Photos from the image-classification dataset "Dataset" in the GitHub repository BHISHMA108/Smart-Vision-Flipkart-Grid-6.0-Project. Its 5 classes are: fully ripe, overripe, perished, semi ripe, unripe.

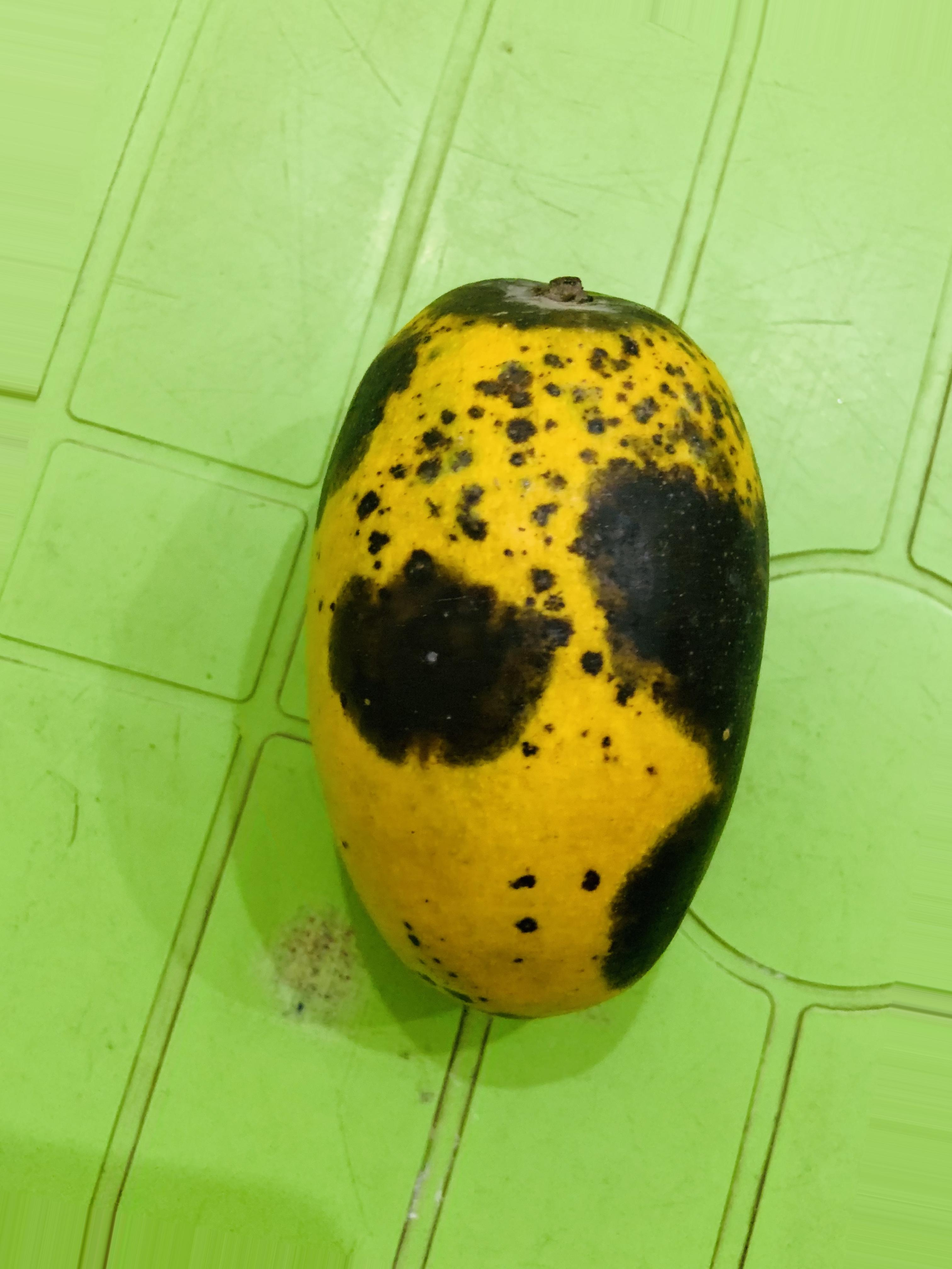
Label: overripe

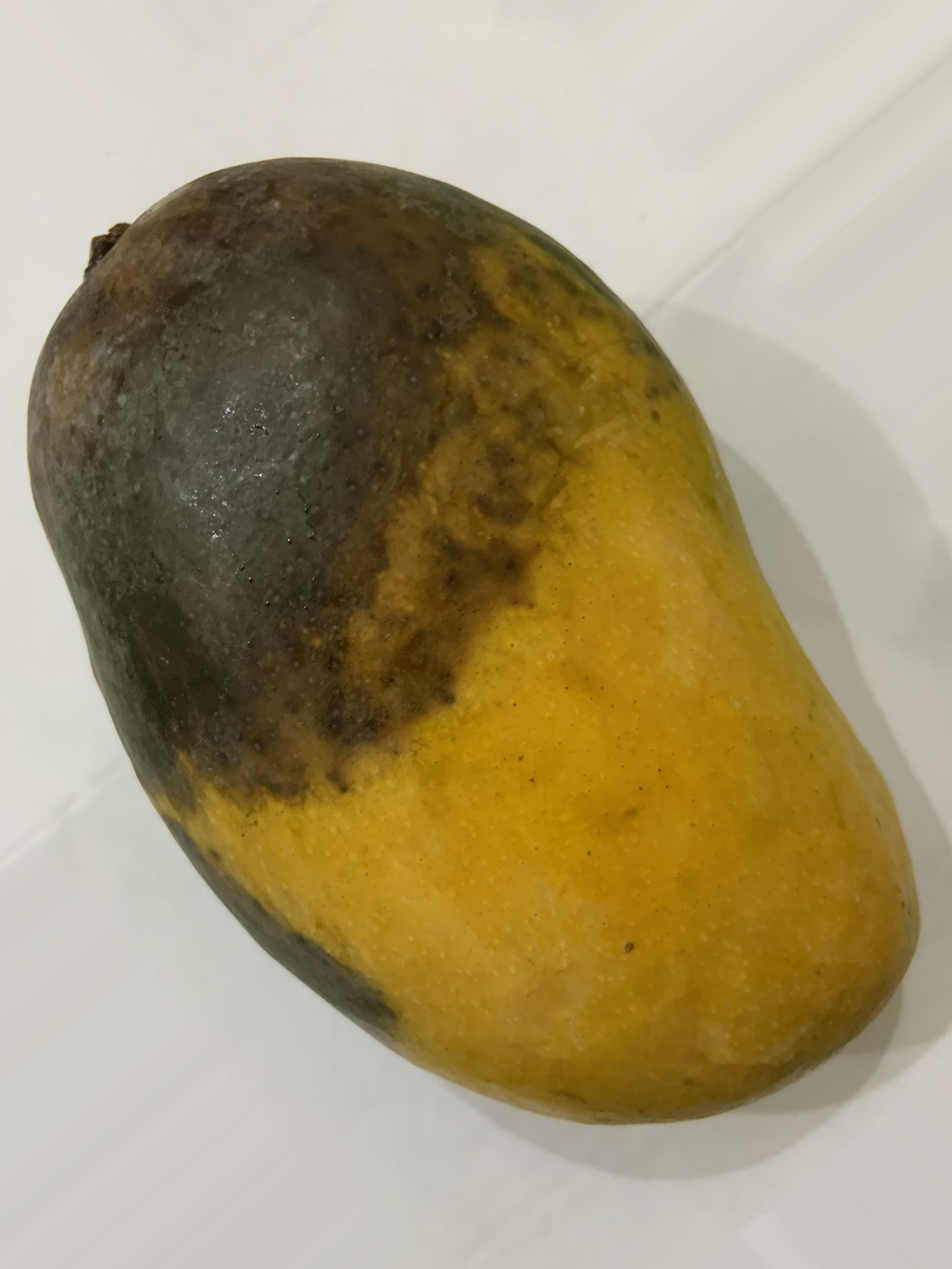
Label: perished

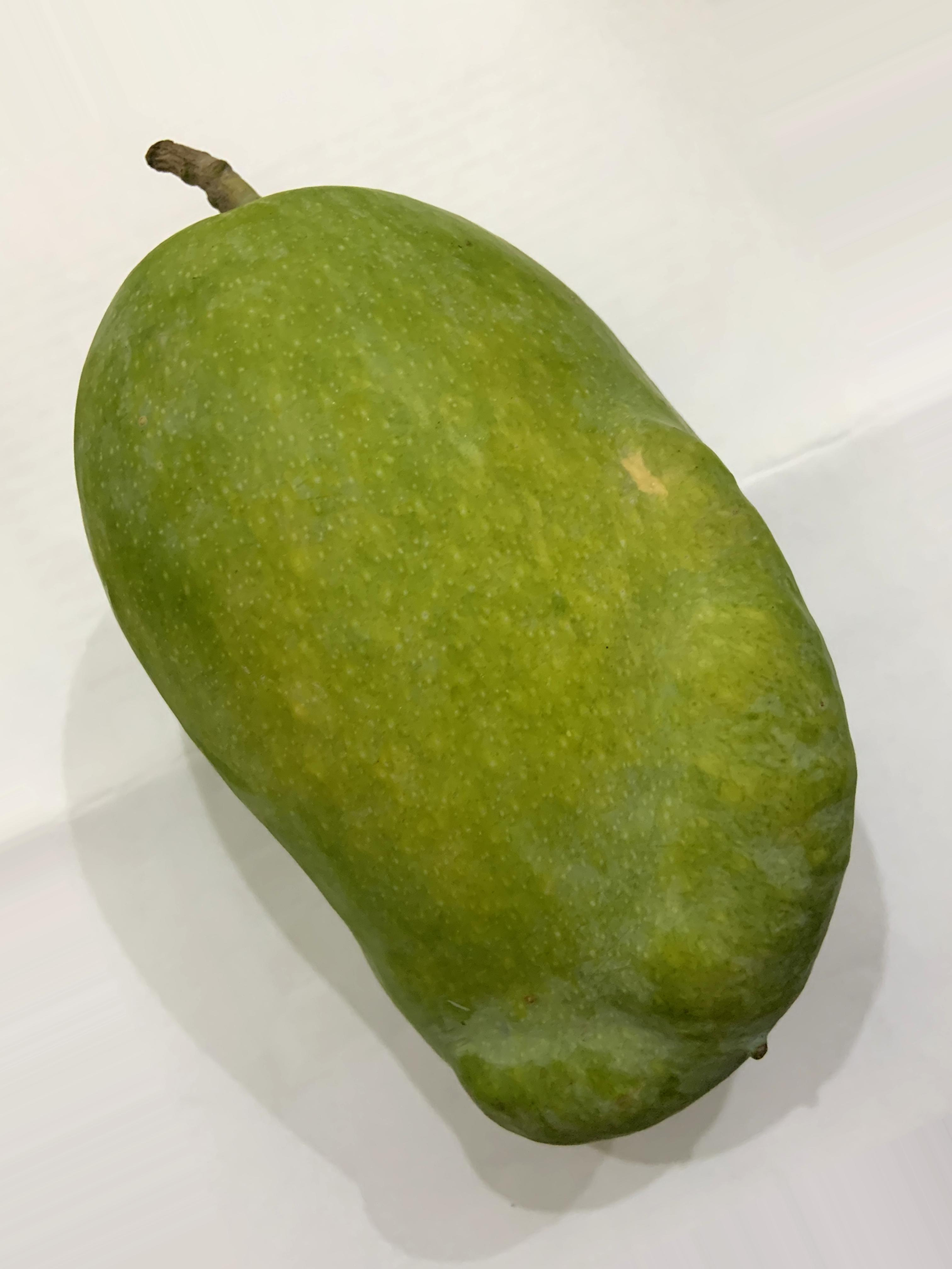
Label: unripe

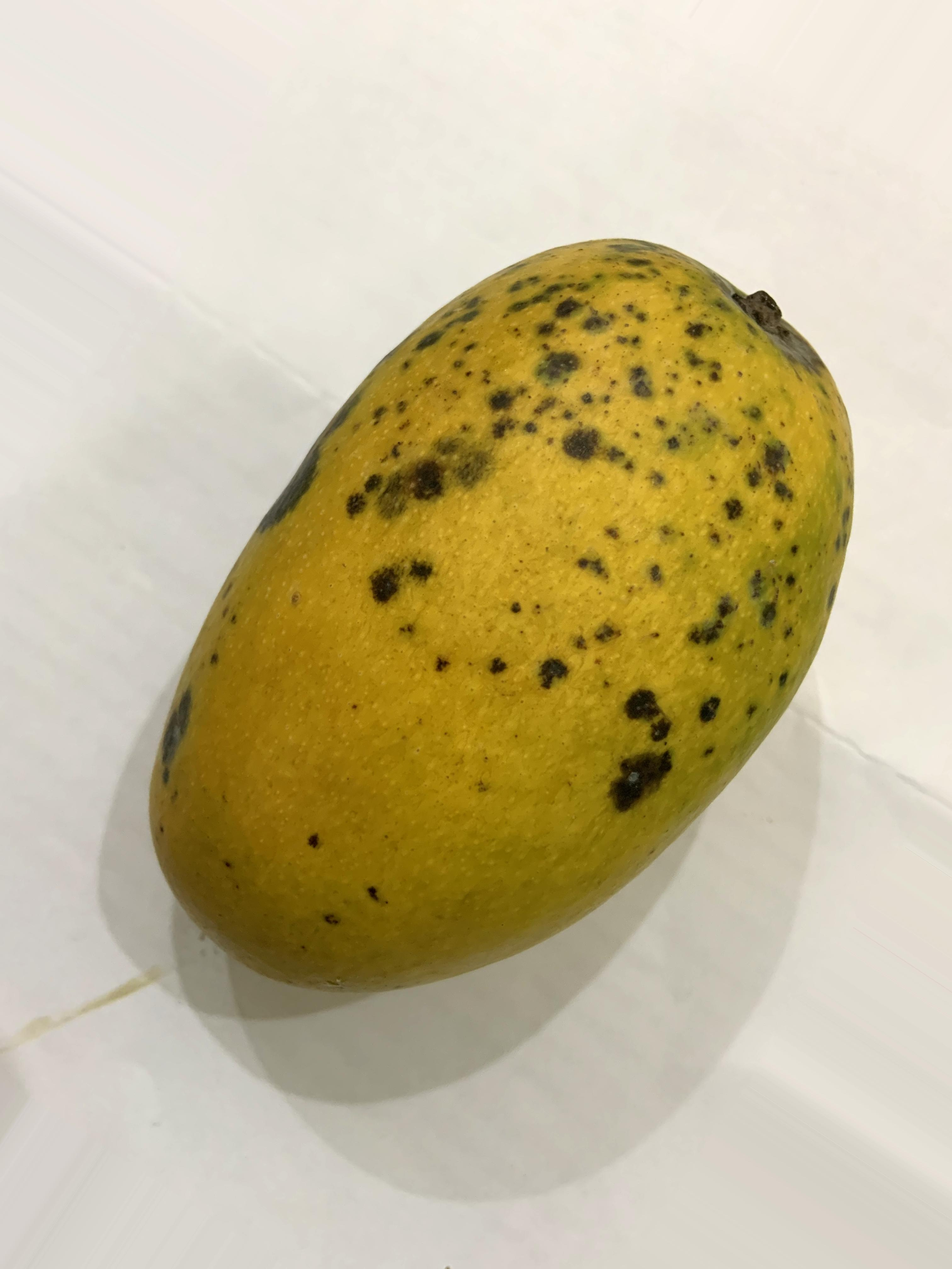
Label: fully ripe

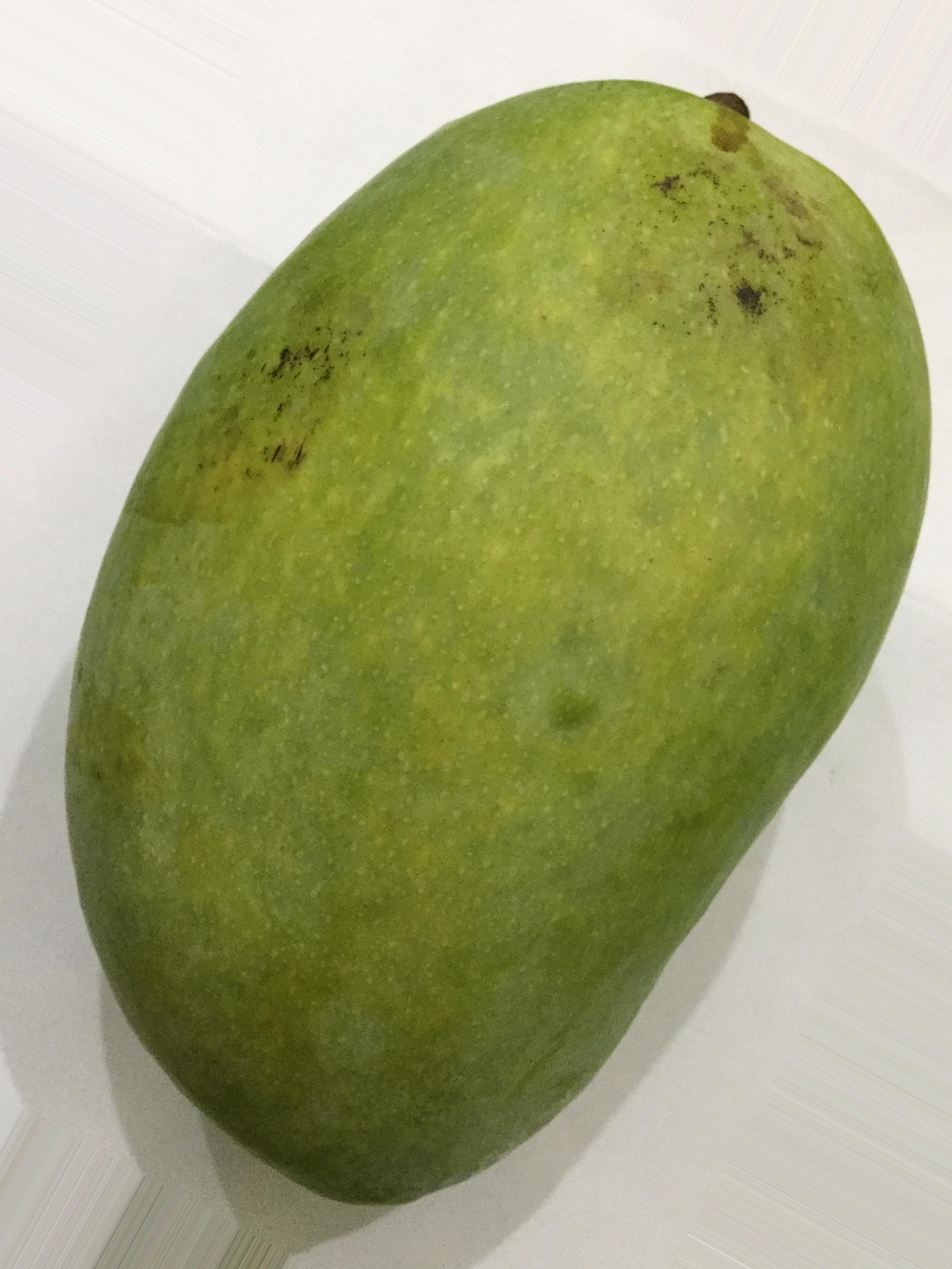
Label: unripe

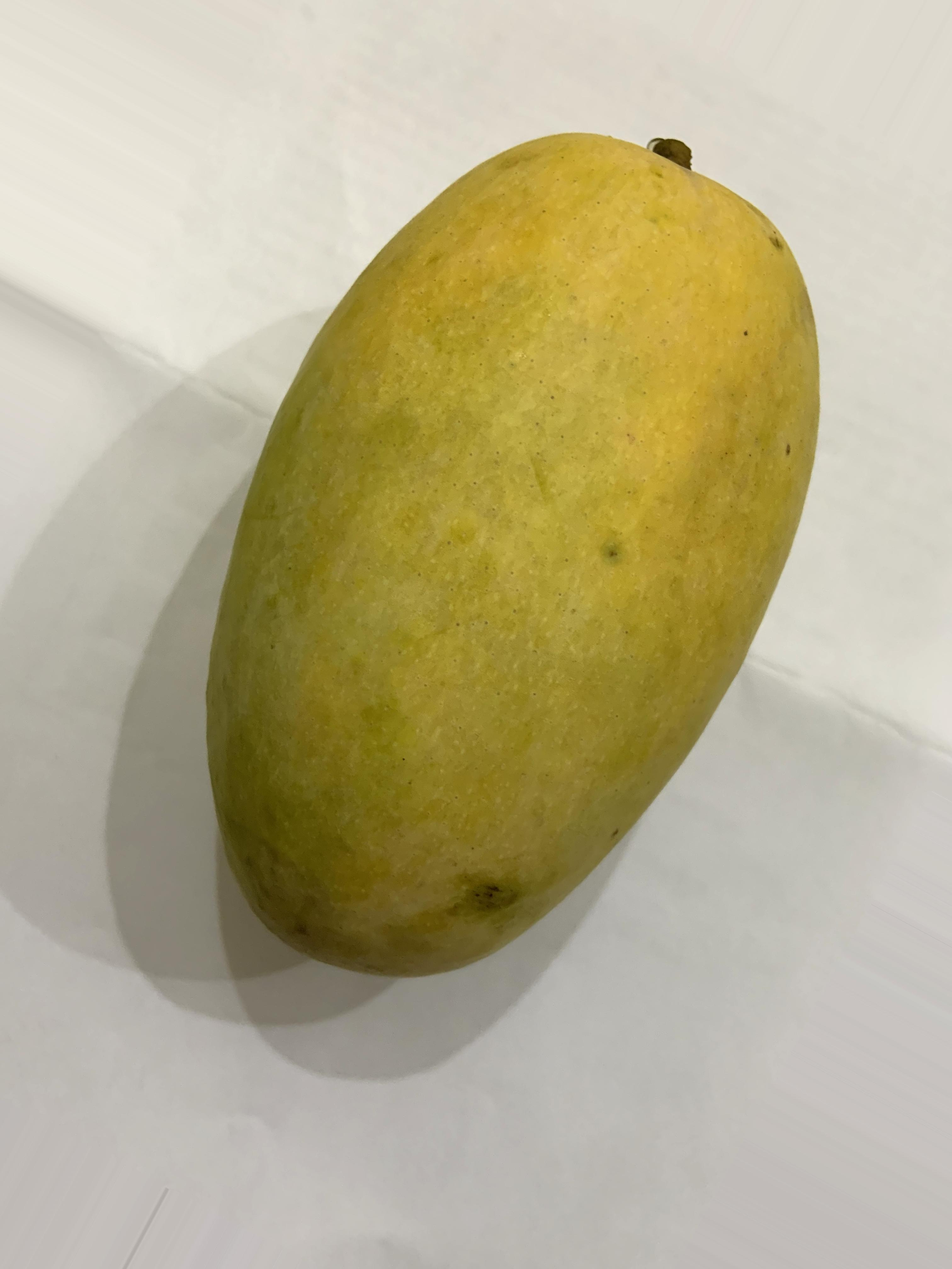
Label: semi ripe
